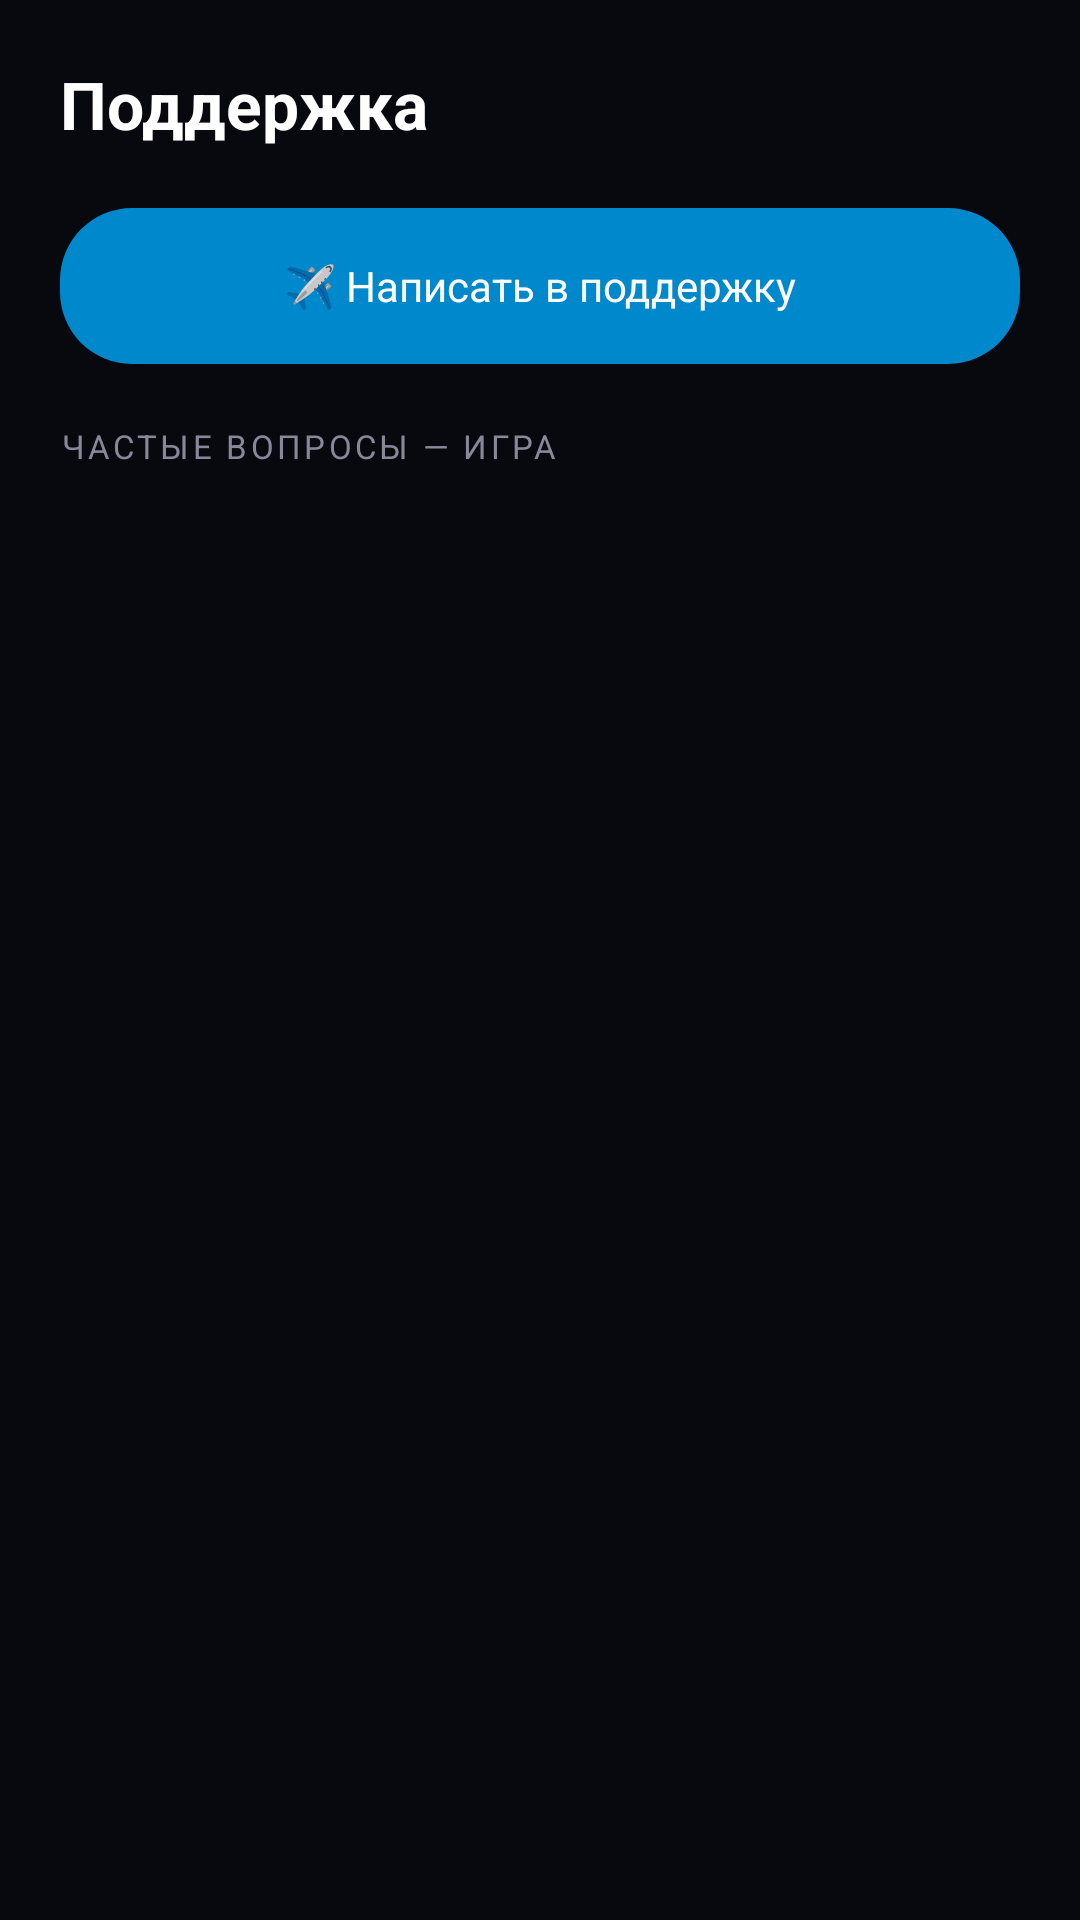

Produce the Android XML layout that renders to this screen, including the resource entries it uses.
<!-- AndroidManifest.xml: application theme AppTheme -->
<!-- res/layout/fragment_faq.xml -->
<?xml version="1.0" encoding="utf-8"?>
<ScrollView xmlns:android="http://schemas.android.com/apk/res/android"
    android:layout_width="match_parent"
    android:layout_height="match_parent"
    android:background="#08080F">

    <LinearLayout
        android:layout_width="match_parent"
        android:layout_height="wrap_content"
        android:orientation="vertical"
        android:padding="20dp">

        <TextView
            android:layout_width="wrap_content"
            android:layout_height="wrap_content"
            android:text="Поддержка"
            android:textSize="22sp"
            android:textColor="#FFFFFF"
            android:textStyle="bold"
            android:layout_marginBottom="20dp"/>

        <Button
            android:id="@+id/btn_support"
            android:layout_width="match_parent"
            android:layout_height="52dp"
            android:text="✈️ Написать в поддержку"
            android:textColor="#FFFFFF"
            android:textSize="14sp"
            android:background="@drawable/btn_tg"
            android:layout_marginBottom="20dp"/>

        <TextView
            android:layout_width="wrap_content"
            android:layout_height="wrap_content"
            android:text="ЧАСТЫЕ ВОПРОСЫ — ИГРА"
            android:textSize="11sp"
            android:textColor="#888899"
            android:letterSpacing="0.1"
            android:layout_marginBottom="10dp"/>

        
        <LinearLayout
            android:id="@+id/faq_container"
            android:layout_width="match_parent"
            android:layout_height="wrap_content"
            android:orientation="vertical"/>

    </LinearLayout>
</ScrollView>
<!-- resources referenced by this layout -->
<resources>
  <!-- drawable btn_tg (drawable) -->
  <?xml version="1.0" encoding="utf-8"?>
  <shape xmlns:android="http://schemas.android.com/apk/res/android" android:shape="rectangle">
      <solid android:color="#0088CC"/>
      <corners android:radius="24dp"/>
  </shape>
  <style name="AppTheme" parent="android:Theme.NoTitleBar">
          <item name="android:windowBackground">@color/bg</item>
          <item name="android:statusBarColor">@color/bg</item>
          <item name="android:navigationBarColor">@color/bg</item>
          <item name="android:windowAnimationStyle">@style/WindowAnim</item>
      </style>
  <color name="bg">#08080F</color>
  <style name="WindowAnim" parent="android:Animation.Activity">
          <item name="android:activityOpenEnterAnimation">@anim/slide_in</item>
          <item name="android:activityCloseExitAnimation">@anim/slide_out</item>
      </style>
</resources>
